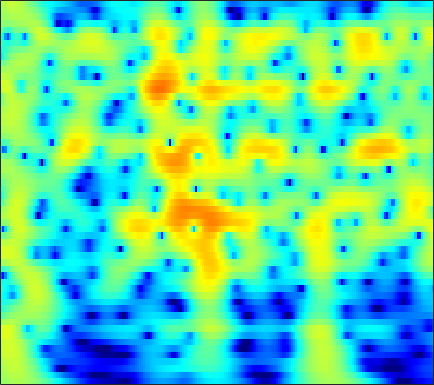

The data file committed next to this chart (first rows):
0.77322, 1.0893, 1.454, 1.7532, 1.9348, 2.1199, 2.2404, 2.2882, 2.2955, 2.2382, 2.1169, 1.9839, 1.7508, 1.4545, 1.1911, 0.78646, 0.32129, -0.067548, -0.63808, -1.2671, -1.9526, -2.5028, -3.2831, -4.1145
1.112, 1.544, 2.031, 2.418, 2.644, 2.86, 2.978, 3.005, 2.956, 2.812, 2.574, 2.333, 1.93, 1.433, 0.9994, 0.3392, -0.4138, -1.039, -1.951, -2.952, -4.038, -4.904, -6.122, -7.4
1.684, 2.166, 2.695, 3.097, 3.317, 3.501, 3.563, 3.53, 3.381, 3.111, 2.721, 2.349, 1.749, 1.027, 0.4049, -0.5356, -1.607, -2.501, -3.82, -5.299, -6.961, -8.347, -10.42, -12.84
2.383, 2.83, 3.306, 3.643, 3.805, 3.897, 3.85, 3.722, 3.429, 2.995, 2.423, 1.903, 1.091, 0.1486, -0.6414, -1.799, -3.066, -4.081, -5.504, -6.989, -8.512, -9.664, -11.19, -12.66
3.123, 3.544, 3.973, 4.247, 4.351, 4.35, 4.188, 3.959, 3.508, 2.886, 2.088, 1.372, 0.2522, -1.063, -2.184, -3.864, -5.759, -7.317, -9.538, -11.81, -13.86, -15.02, -15.86, -16.03
3.415, 3.843, 4.259, 4.499, 4.564, 4.498, 4.259, 3.967, 3.427, 2.714, 1.824, 1.036, -0.1842, -1.618, -2.85, -4.734, -6.95, -8.879, -11.88, -15.37, -18.64, -19.6, -18.52, -16.88
3.562, 3.981, 4.351, 4.512, 4.498, 4.308, 3.929, 3.53, 2.862, 2.058, 1.149, 0.4172, -0.6028, -1.652, -2.451, -3.525, -4.609, -5.418, -6.47, -7.45, -8.313, -8.87, -9.51, -10.08
4.478, 4.838, 5.099, 5.104, 4.936, 4.471, 3.721, 2.964, 1.689, 0.1314, -1.621, -2.925, -4.315, -4.941, -4.914, -4.547, -4.154, -3.962, -3.898, -4.058, -4.433, -4.849, -5.584, -6.529
4.465, 4.804, 5.057, 5.065, 4.896, 4.412, 3.594, 2.727, 1.163, -0.9903, -3.944, -6.821, -10.69, -9.97, -7.494, -4.847, -3.142, -2.33, -1.722, -1.552, -1.756, -2.133, -2.927, -4.061
1.361, 1.838, 2.33, 2.646, 2.761, 2.751, 2.557, 2.298, 1.823, 1.245, 0.6434, 0.2417, -0.1394, -0.297, -0.2799, -0.154, -0.009241, 0.05613, 0.02801, -0.1661, -0.552, -0.9734, -1.713, -2.65
-2.589, -1.806, -0.9144, -0.1861, 0.2607, 0.7342, 1.085, 1.278, 1.46, 1.572, 1.638, 1.67, 1.697, 1.703, 1.692, 1.649, 1.557, 1.441, 1.206, 0.8659, 0.4091, -0.01151, -0.6771, -1.454
-5.739, -4.705, -3.569, -2.632, -2.022, -1.295, -0.64, -0.1832, 0.3859, 0.9068, 1.373, 1.679, 2.02, 2.276, 2.406, 2.495, 2.474, 2.383, 2.158, 1.814, 1.35, 0.925, 0.2567, -0.521
-6.422, -5.92, -5.422, -5.028, -4.723, -4.198, -3.451, -2.744, -1.678, -0.575, 0.4643, 1.159, 1.945, 2.563, 2.909, 3.212, 3.331, 3.306, 3.125, 2.778, 2.271, 1.789, 1.02, 0.1141
-5.698, -6.232, -7.349, -9.133, -11.01, -13.51, -12.31, -9.336, -5.655, -2.802, -0.6249, 0.6659, 2.015, 3.005, 3.542, 4.006, 4.213, 4.21, 4.005, 3.579, 2.939, 2.328, 1.345, 0.1818
-4.65, -5.278, -6.316, -7.567, -8.541, -9.323, -8.509, -6.867, -4.285, -1.916, 0.03724, 1.234, 2.513, 3.442, 3.925, 4.317, 4.438, 4.355, 4.015, 3.418, 2.57, 1.761, 0.4499, -1.124
-5.742, -6.087, -6.09, -5.601, -5.011, -4.035, -2.893, -1.956, -0.6799, 0.5553, 1.668, 2.389, 3.159, 3.702, 3.962, 4.106, 4.016, 3.792, 3.289, 2.547, 1.547, 0.6119, -0.9109, -2.796
-15.08, -20.13, -13.52, -8.161, -5.562, -3.045, -1.169, -0.04265, 1.173, 2.123, 2.847, 3.259, 3.619, 3.788, 3.803, 3.665, 3.345, 3, 2.397, 1.621, 0.6689, -0.1605, -1.434, -2.935
-4.47, -4.624, -3.919, -2.449, -1.267, 0.1575, 1.336, 2.026, 2.713, 3.148, 3.346, 3.357, 3.219, 2.927, 2.622, 2.115, 1.536, 1.066, 0.3808, -0.3718, -1.184, -1.826, -2.726, -3.698
1.784, 1.977, 2.331, 2.717, 3.006, 3.359, 3.595, 3.665, 3.585, 3.288, 2.759, 2.194, 1.266, 0.1637, -0.7371, -1.903, -2.881, -3.491, -4.145, -4.702, -5.337, -5.9, -6.717, -7.489
4.172, 4.37, 4.577, 4.672, 4.693, 4.625, 4.396, 4.105, 3.515, 2.64, 1.437, 0.2623, -1.78, -4.485, -7.039, -11.14, -14.27, -13.78, -11.79, -10.64, -10.53, -11.11, -12.74, -15.27
4.57, 4.674, 4.731, 4.747, 4.71, 4.548, 4.247, 3.905, 3.252, 2.327, 1.078, -0.1039, -2.087, -4.553, -6.785, -9.951, -11.99, -12.12, -11.2, -10.56, -10.57, -11, -12.28, -13.76
3.364, 3.332, 3.369, 3.53, 3.647, 3.759, 3.772, 3.668, 3.355, 2.825, 2.057, 1.357, 0.2765, -0.973, -1.92, -3.091, -4.151, -4.781, -5.438, -6.041, -6.63, -7.087, -7.825, -8.497
-0.5841, -1.007, -0.6037, 0.4677, 1.383, 2.486, 3.283, 3.652, 3.873, 3.802, 3.464, 3.071, 2.395, 1.599, 0.9665, 0.07921, -0.7625, -1.354, -2.137, -2.844, -3.53, -4.052, -4.683, -5.632
-8.658, -17.95, -9.231, -2.997, -0.3298, 1.999, 3.42, 4.094, 4.562, 4.62, 4.358, 3.949, 3.202, 2.32, 1.557, 0.5373, -0.4098, -1.077, -1.788, -2.35, -2.835, -3.191, -3.678, -4.313
0.6002, 0.3936, 0.8595, 1.724, 2.53, 3.489, 4.167, 4.475, 4.556, 4.259, 3.624, 2.895, 1.624, -0.01956, -1.466, -3.473, -5.438, -6.504, -6.995, -6.752, -6.13, -5.707, -5.441, -4.983
2.195, 2.507, 2.986, 3.487, 3.874, 4.26, 4.486, 4.475, 4.194, 3.571, 2.527, 1.486, -0.395, -2.913, -5.275, -9.706, -16.65, -29.3, -20.66, -14.46, -11.23, -9.539, -7.912, -6.803
0.3249, 1.233, 2.267, 3.225, 3.775, 4.313, 4.585, 4.589, 4.324, 3.72, 2.705, 1.681, -0.07955, -2.296, -4.304, -7.266, -10.54, -12.69, -14.97, -15.74, -14.13, -12.22, -9.411, -7.442
-3.889, -1.888, 0.274, 1.959, 2.902, 3.838, 4.387, 4.586, 4.549, 4.171, 3.482, 2.719, 1.446, -0.2052, -1.636, -3.953, -6.711, -9.275, -13.52, -17.59, -15, -11.69, -8.514, -5.955
-6.047, -3.783, -1.34, 0.5308, 1.597, 2.696, 3.413, 3.742, 3.906, 3.777, 3.416, 2.97, 2.183, 1.197, 0.3487, -0.9058, -2.191, -3.151, -4.176, -4.825, -4.884, -4.64, -3.99, -3.53
-4.188, -2.866, -1.212, 0.09058, 0.9333, 1.796, 2.414, 2.712, 2.916, 2.922, 2.729, 2.493, 2.036, 1.489, 0.9992, 0.3696, -0.2826, -0.7044, -1.222, -1.582, -1.811, -1.913, -1.94, -2.053
-1.961, -1.186, -0.2193, 0.5823, 1.106, 1.627, 1.992, 2.157, 2.249, 2.207, 2.023, 1.823, 1.487, 1.071, 0.753, 0.294, -0.1359, -0.4313, -0.7577, -0.9925, -1.149, -1.212, -1.337, -1.304
0.09927, 0.5727, 1.054, 1.485, 1.691, 1.89, 1.956, 1.932, 1.802, 1.561, 1.264, 0.9761, 0.5564, 0.08409, -0.2785, -0.8069, -1.286, -1.619, -1.899, -2.024, -1.938, -1.765, -1.453, -1.146
1.759, 1.979, 2.12, 2.22, 2.17, 2.045, 1.767, 1.488, 1.015, 0.4677, -0.06523, -0.4817, -1.039, -1.625, -2.163, -2.995, -4.037, -4.867, -5.778, -5.983, -5.167, -4.191, -2.58, -1.434
2.016, 1.941, 1.885, 1.729, 1.593, 1.205, 0.5775, -0.1005, -1.261, -2.588, -3.787, -4.309, -4.488, -4.428, -4.564, -5.204, -6.842, -9.002, -14.88, -30.97, -12.14, -7.516, -3.858, -1.178
-1.02, -1.504, -1.584, -1.296, -0.9684, -0.8692, -1.319, -2.178, -4.265, -8.074, -16.61, -25.01, -11.46, -7.183, -5.531, -4.65, -4.537, -4.872, -5.293, -5.325, -4.481, -3.485, -1.924, -0.3242
-8.692, -15.37, -13.87, -6.51, -3.832, -1.795, -0.9842, -0.9368, -1.543, -2.513, -3.514, -3.76, -3.298, -2.499, -1.881, -1.397, -1.242, -1.291, -1.563, -1.885, -2.269, -2.571, -2.625, -2.632
-2.958, -3.498, -3.244, -2, -0.9956, 0.1921, 0.9615, 1.285, 1.45, 1.371, 1.213, 1.085, 0.918, 0.783, 0.6, 0.3433, -0.1151, -0.5647, -1.401, -2.549, -4.206, -5.98, -9.923, -18.51
0.3137, 0.4983, 0.7464, 1.111, 1.392, 1.749, 2.011, 2.114, 2.14, 2, 1.752, 1.477, 1.024, 0.487, 0.006438, -0.7232, -1.528, -2.216, -3.168, -4.233, -5.395, -6.24, -7.449, -7.837
1.82, 2.043, 2.301, 2.494, 2.625, 2.712, 2.717, 2.647, 2.435, 2.106, 1.615, 1.147, 0.3946, -0.5432, -1.321, -2.516, -3.791, -4.737, -5.908, -6.752, -7.163, -7.157, -6.81, -5.942
2.767, 2.967, 3.205, 3.351, 3.429, 3.426, 3.321, 3.166, 2.824, 2.346, 1.68, 1.059, 0.03173, -1.263, -2.415, -4.283, -6.618, -8.678, -11.85, -14.28, -13.63, -11.94, -9.377, -7.421
2.863, 3.09, 3.37, 3.58, 3.665, 3.703, 3.61, 3.454, 3.119, 2.611, 1.922, 1.28, 0.2149, -1.101, -2.314, -4.247, -6.705, -9.04, -12.79, -16.18, -15.03, -12.46, -9.797, -7.9
1.786, 2.217, 2.734, 3.178, 3.403, 3.584, 3.599, 3.499, 3.243, 2.824, 2.268, 1.745, 0.9176, -0.07921, -0.9312, -2.201, -3.568, -4.585, -5.824, -6.658, -6.968, -6.938, -6.663, -6.022
-0.7167, 0.4921, 1.77, 2.667, 3.127, 3.431, 3.494, 3.412, 3.166, 2.843, 2.45, 2.108, 1.592, 0.9709, 0.4309, -0.3783, -1.281, -1.97, -2.856, -3.639, -4.213, -4.569, -4.708, -4.925
-1.73, 0.3911, 2.205, 3.161, 3.508, 3.525, 3.168, 2.754, 2.139, 1.671, 1.438, 1.419, 1.422, 1.334, 1.118, 0.5811, -0.2315, -1.046, -2.306, -3.655, -4.838, -5.261, -5.263, -5.129
3.305, 3.873, 4.415, 4.503, 4.193, 3.307, 1.697, -0.08111, -3.15, -5.737, -4.627, -2.663, -0.6078, 0.5558, 0.9163, 0.7645, -0.06189, -1.14, -3.408, -7.012, -13.33, -18.93, -12.26, -6.757
4.659, 4.668, 4.506, 4.111, 3.561, 2.402, 0.6281, -1.186, -4.28, -6.786, -5.708, -3.769, -1.678, -0.4582, -0.02998, -0.02025, -0.6254, -1.436, -2.919, -4.8, -6.556, -7.048, -6.361, -5.098
3.367, 3.365, 3.249, 2.993, 2.722, 2.182, 1.495, 0.9373, 0.2607, -0.2178, -0.3533, -0.2724, -0.08545, 0.01347, -0.03838, -0.3278, -0.8596, -1.422, -2.28, -3.147, -3.882, -4.217, -4.444, -4.202
1.481, 1.631, 1.872, 2.047, 2.124, 2.176, 2.151, 2.077, 1.955, 1.83, 1.708, 1.601, 1.412, 1.138, 0.839, 0.2825, -0.4548, -1.134, -2.252, -3.525, -4.833, -5.781, -6.524, -6.197
-1.974, -1.263, -0.2297, 0.6703, 1.198, 1.794, 2.219, 2.439, 2.623, 2.729, 2.741, 2.684, 2.519, 2.233, 1.919, 1.31, 0.446, -0.3948, -1.909, -4.024, -7.061, -10.64, -18.89, -15.93
-8.552, -5.698, -3.171, -1.44, -0.528, 0.3951, 1.055, 1.425, 1.779, 2.022, 2.173, 2.24, 2.276, 2.223, 2.111, 1.813, 1.281, 0.7136, -0.2896, -1.635, -3.301, -4.709, -6.052, -5.818
-6.283, -5.378, -4.214, -3.204, -2.529, -1.848, -1.321, -1.033, -0.7744, -0.6415, -0.4868, -0.2917, 0.08397, 0.5458, 0.8812, 1.258, 1.466, 1.465, 1.289, 0.9464, 0.5187, 0.2155, -0.008108, -0.01673
-3.947, -4.629, -5.286, -5.432, -5.066, -4.372, -3.803, -3.66, -3.956, -4.772, -5.682, -5.776, -4.499, -2.416, -0.9451, 0.639, 1.757, 2.315, 2.726, 2.852, 2.774, 2.667, 2.413, 2.056
-3.535, -6.366, -12.53, -17.09, -11.27, -6.595, -4.431, -3.846, -4.288, -6.324, -11.01, -15.4, -8.733, -3.217, -0.6264, 1.696, 3.144, 3.834, 4.326, 4.42, 4.19, 3.832, 3.136, 2.305
-0.8117, -2.123, -3.788, -4.404, -3.868, -2.523, -1.37, -0.8181, -0.5146, -0.5608, -0.6207, -0.4371, 0.2816, 1.373, 2.23, 3.156, 3.774, 3.991, 3.966, 3.567, 2.8, 1.941, 0.5095, -1.167
0.7274, 0.6176, 0.4931, 0.5058, 0.6094, 0.8784, 1.193, 1.414, 1.649, 1.817, 1.956, 2.069, 2.243, 2.415, 2.515, 2.543, 2.397, 2.133, 1.534, 0.6101, -0.6934, -1.969, -4.127, -6.984
1.025, 1.328, 1.654, 1.921, 2.095, 2.281, 2.428, 2.503, 2.554, 2.551, 2.487, 2.403, 2.236, 1.995, 1.749, 1.34, 0.7857, 0.269, -0.5954, -1.685, -3.061, -4.271, -6.206, -8.574
1.27, 1.76, 2.272, 2.641, 2.843, 3.009, 3.072, 3.053, 2.946, 2.75, 2.467, 2.197, 1.756, 1.23, 0.7789, 0.09674, -0.6709, -1.299, -2.202, -3.186, -4.261, -5.109, -6.33, -7.64
1.915, 2.45, 2.985, 3.337, 3.49, 3.572, 3.513, 3.386, 3.109, 2.709, 2.196, 1.735, 1.026, 0.2107, -0.4553, -1.42, -2.415, -3.167, -4.115, -4.963, -5.666, -6.145, -6.723, -7.255
